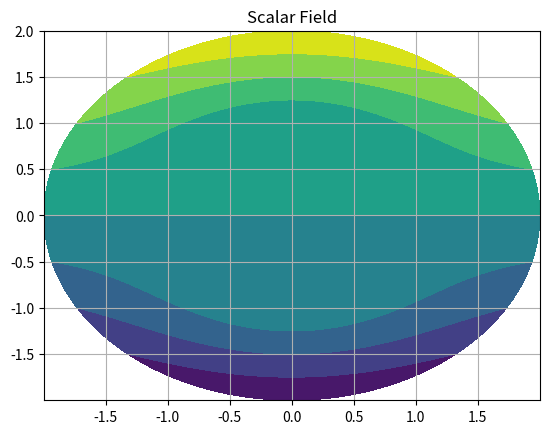

Write the Python code that produced this figure.
# -*- coding: utf-8 -*-
"""
Created on Fri Mar  1 13:30:26 2024

@author: sven
"""
import numpy as np
import matplotlib.pyplot as plt

def gridpoints(R0, Rmax, Nr, Ngamma):
    """
    Takes:
    R0: minimal radius
    Rmax: maximum radius
    Nr: amount of radius points to take
    Ngamma: amount of angles to take.

    Returns nested array, each array is an angle and contains all radii. 
    """
    gamma = np.linspace(0, 2*np.pi, Ngamma) #array for angles
    R = np.linspace(R0, Rmax, Nr) #array for radii
    rr, gg = np.meshgrid(R,gamma) #combine
    points = rr*(np.cos(gg) - 1j*np.sin(gg)) 
    return points.ravel() #flatten your output into a 1D array. 

def complex_potential(gamma, z):
    """
    Calculate complex potential for U = 1. 
    gamma = vorticity
    mu = viscocity
    z = complex coordinate. 
    """
    mu = - 2*np.pi*(np.sqrt(z.real**2 + z.imag**2))
    return z - 1j*gamma*np.log(z)/(2*np.pi) + mu/(2*np.pi*z)

g = gridpoints(1.12, 2, 500, 500)
# plt.plot(g.real, g.imag)


clist = np.zeros(len(g))
for i in range(len(g)): 
    clist[i] = complex_potential(0, g[i])
# plt.scatter(g, clist)
    
print(g[0])

# g.real, g.imag = box_df.x, box_df.y
  
# make scalar field



# Plotting scalar field with tricontour
plt.tricontourf(g.imag, g.real, clist)

plt.title('Scalar Field')
  
# Show plot with gird
plt.grid()